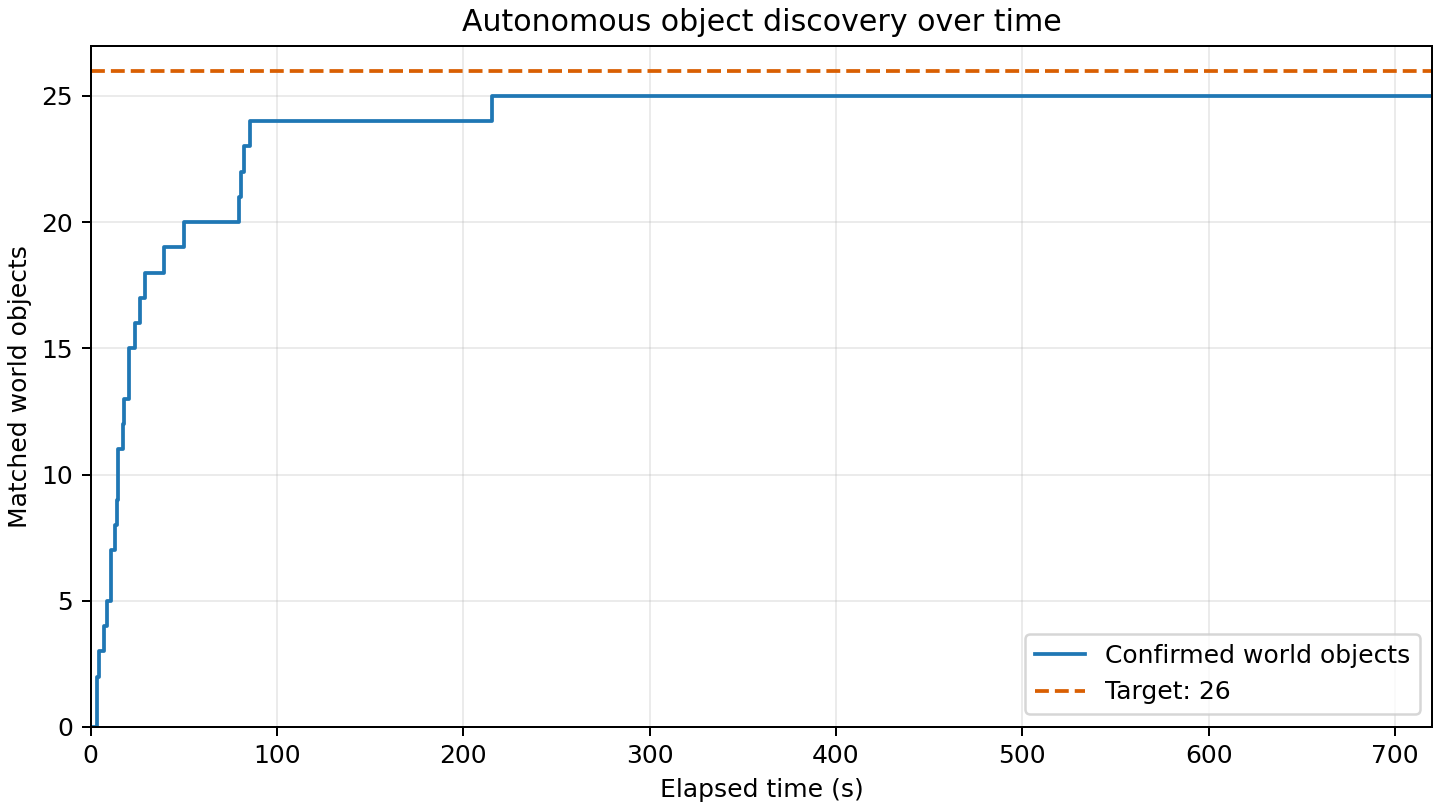

Source data for this figure (header and first rows):
elapsed_s, matched_world_objects
0.000, 0
3.121, 1
3.510, 2
4.377, 3
6.899, 4
8.699, 5
10.77, 6
10.88, 7
12.76, 8
13.88, 9
14.65, 10
14.75, 11
17.13, 12
17.84, 13
20.46, 14
20.57, 15
24.02, 16
26.37, 17
29.38, 18
39.3, 19
50.31, 20
79.39, 21
80.88, 22
82.35, 23
85.23, 24
215.6, 25
720.1, 25
